Labelled photos from "dataset", an image-classification folder in KiranYBPatil/Sugarcane_Disease_Detector. The possible labels are: bacterial blights, healthy, mosaic, red rot, rust, yellow.

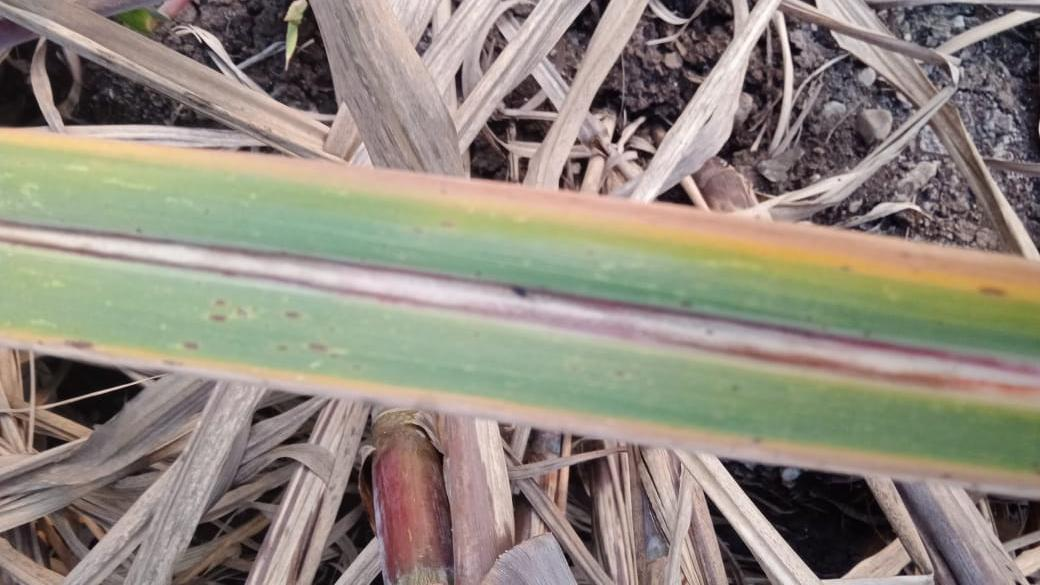
Label: red rot

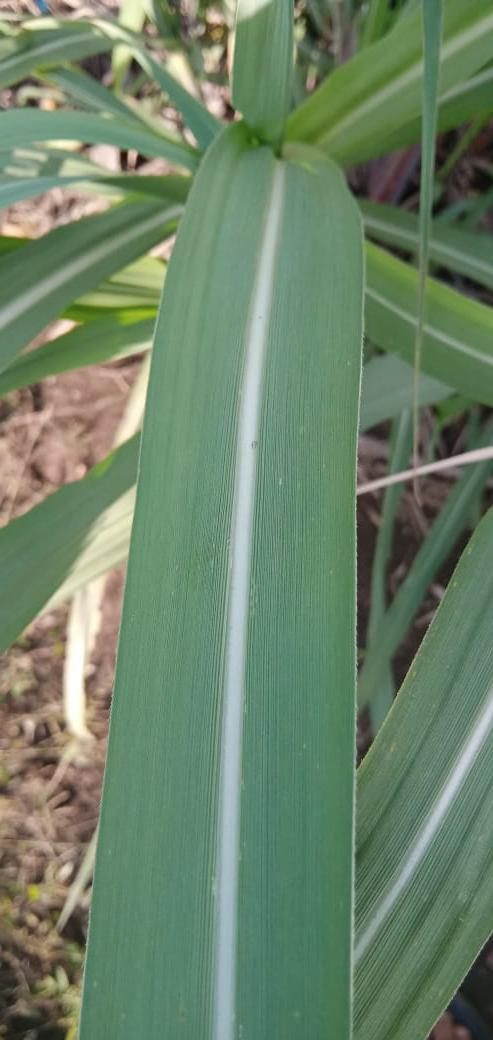
Label: healthy

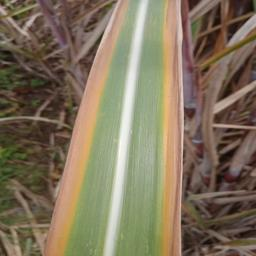
Label: yellow

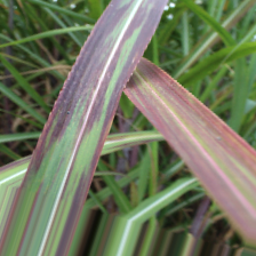
Label: bacterial blights

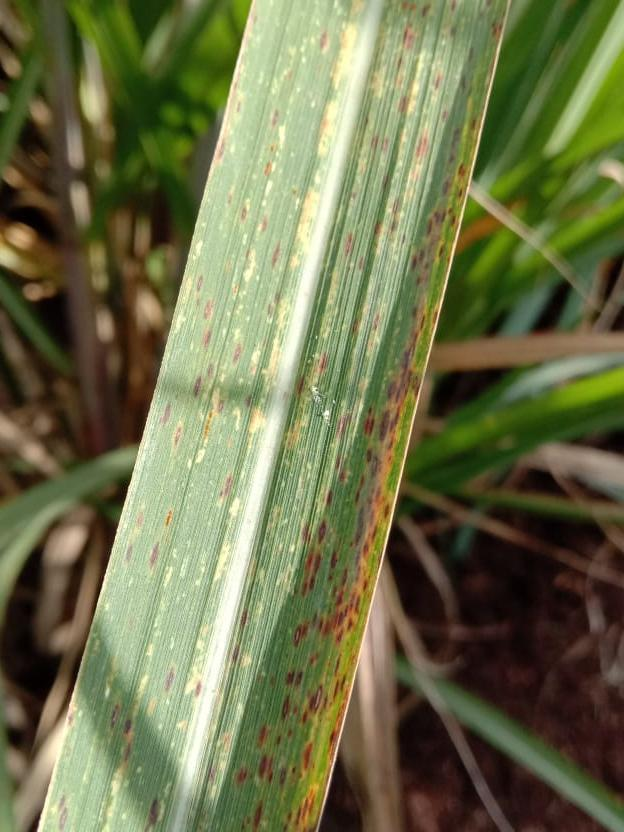
Label: rust

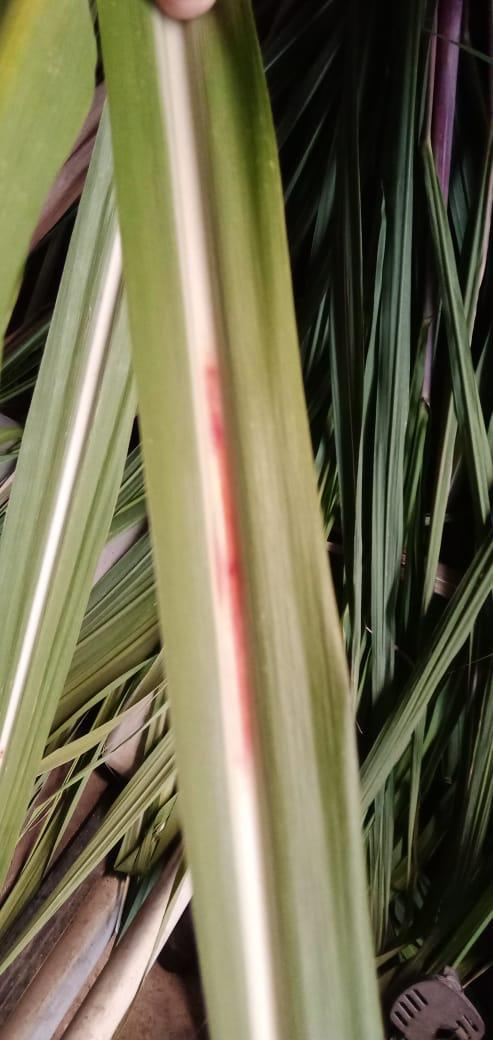
Label: red rot
